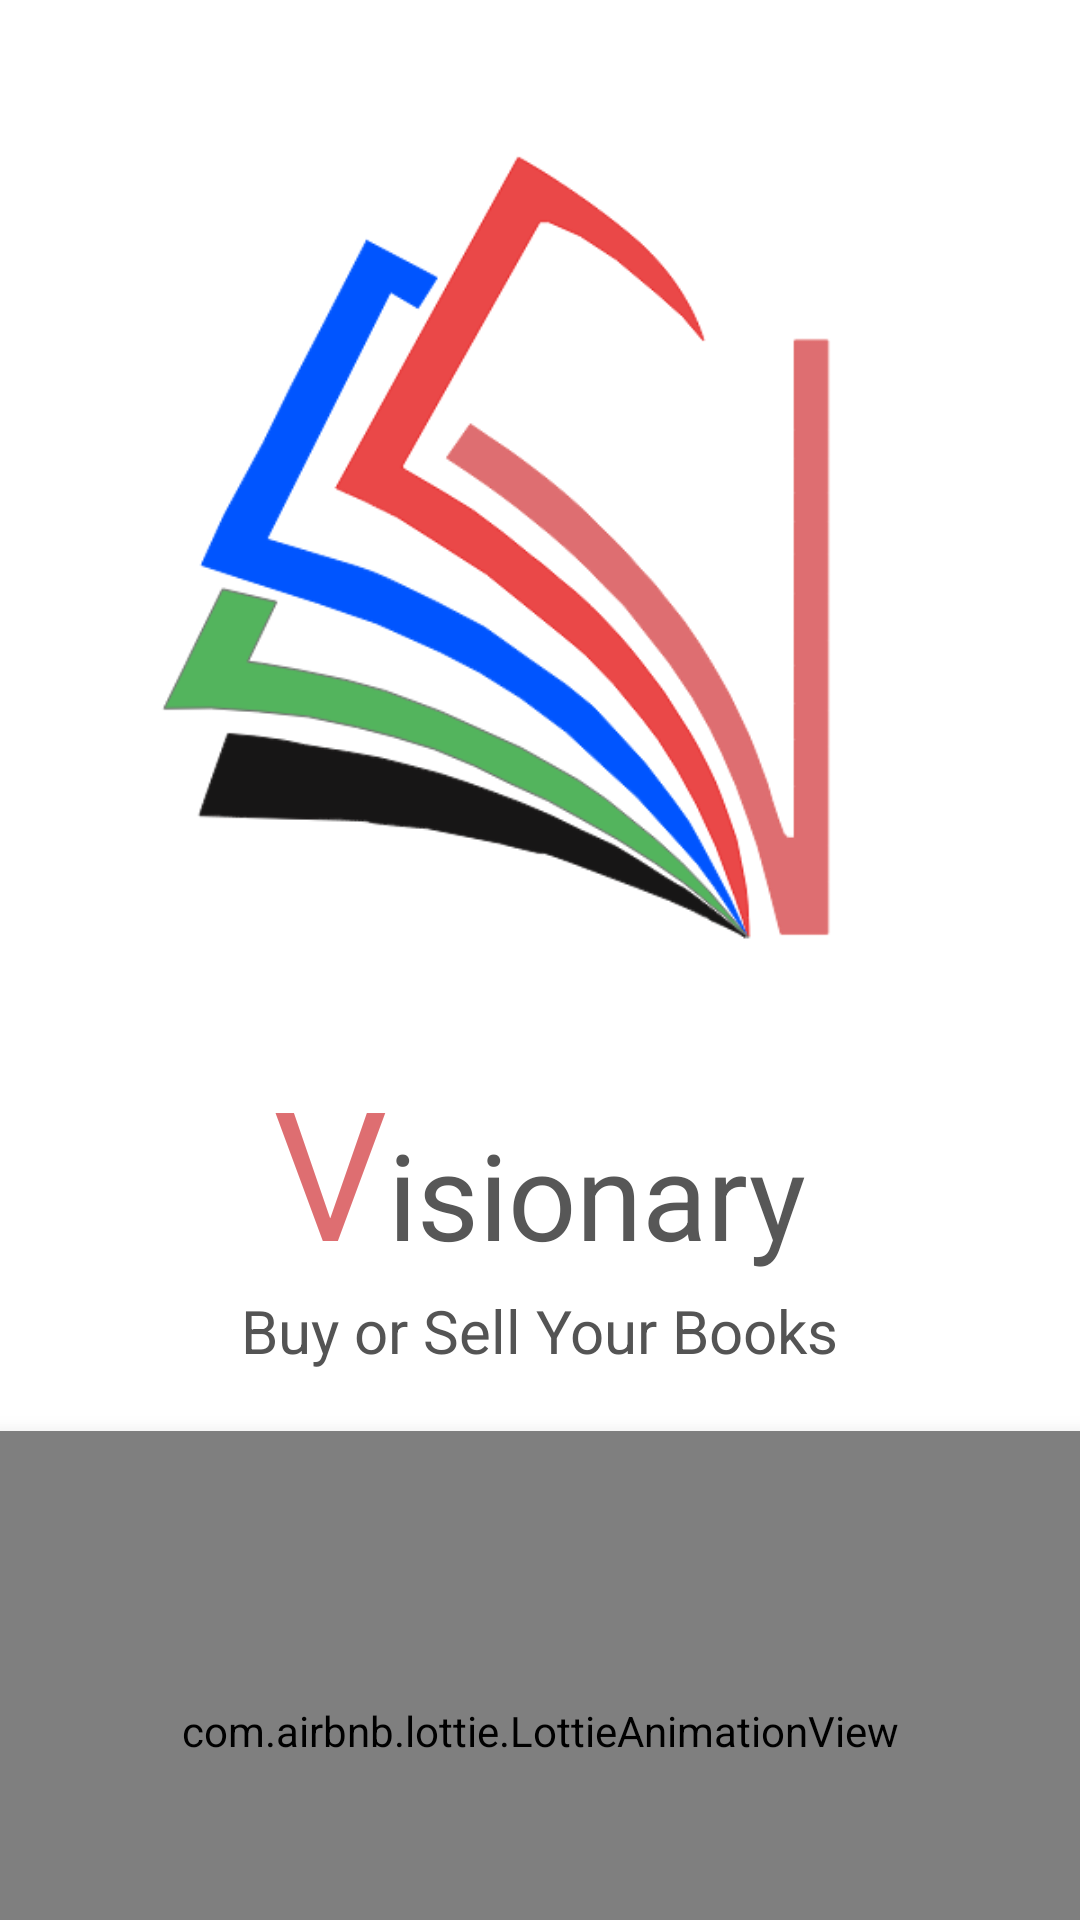

Layout XML and referenced resources for this Android screen:
<!-- AndroidManifest.xml: application theme Theme.VisionaryApp -->
<!-- res/layout/fragment_splash.xml -->
<?xml version="1.0" encoding="utf-8"?>
<LinearLayout xmlns:android="http://schemas.android.com/apk/res/android"
    xmlns:app="http://schemas.android.com/apk/res-auto"
    xmlns:tools="http://schemas.android.com/tools"
    android:layout_width="match_parent"
    android:layout_height="match_parent"
    android:orientation="vertical"
    tools:context=".ui.splash.SplashScreen">


    <ImageView
        android:id="@+id/imageView"
        android:layout_marginTop="20dp"
        android:layout_width="300dp"
        android:layout_gravity="center_horizontal"
        android:layout_height="300dp"
        android:src="@drawable/v_logo" />

    <LinearLayout
        android:layout_width="wrap_content"
        android:layout_height="wrap_content"
        android:layout_marginTop="30dp"
        android:layout_below="@id/imageView"
        android:layout_gravity="center_horizontal"
        android:orientation="horizontal">

        <TextView
            android:id="@+id/v_textVIew"
            android:layout_width="wrap_content"
            android:layout_height="wrap_content"
            android:text="V"
            android:textColor="@color/color_primary"
            android:textSize="60dp" />

        <TextView
            android:id="@+id/other_string"
            android:layout_width="wrap_content"
            android:layout_height="wrap_content"
            android:layout_below="@id/imageView"
            android:layout_toRightOf="@id/v_textVIew"
            android:text="isionary"
            android:textColor="@color/text"
            android:textSize="40dp" />

    </LinearLayout>

    <TextView
        android:layout_width="wrap_content"
        android:layout_height="wrap_content"
        android:layout_below="@id/imageView"
        android:layout_toRightOf="@id/v_textVIew"
        android:text="Buy or Sell Your Books"
        android:layout_gravity="center_horizontal"
        android:textColor="@color/text2"
        android:textSize="20dp" />

    <com.airbnb.lottie.LottieAnimationView
        android:id="@+id/animationView"
        android:layout_width="match_parent"
        android:layout_height="200dp"
        android:elevation="10dp"
        android:layout_marginTop="20dp"
        android:layout_gravity="bottom"
        app:lottie_autoPlay="true"
        app:lottie_loop="true"
        app:lottie_rawRes="@raw/loading" />

</LinearLayout>
<!-- resources referenced by this layout -->
<resources>
  <color name="color_primary">#de6e71</color>
  <color name="text">#575757</color>
  <color name="text2">#545454</color>
  <!-- drawable v_logo: png bitmap (drawable, 45612 bytes) -->
  <style name="Theme.VisionaryApp" parent="Theme.AppCompat.Light.NoActionBar">
          
          <item name="colorPrimary">@color/color_primary</item>
          <item name="colorPrimaryVariant">@color/color_primary</item>
  
          <item name="colorOnPrimary">@color/white</item>
          
          <item name="android:windowBackground">@color/white</item>
  
          <item name="colorOnSecondary">@color/black</item>
          
          <item name="android:statusBarColor" tools:targetApi="l">?attr/colorPrimary</item>
          
  
          
          <item name="fontFamily">@font/calibri</item>
          <item name="android:textColorHint">@color/text1</item>
          <item name="android:textColor">@color/text</item>
  
  
          
      </style>
  <color name="white">#FFFFFFFF</color>
  <color name="black">#FF000000</color>
  <color name="text1">#767578</color>
</resources>
